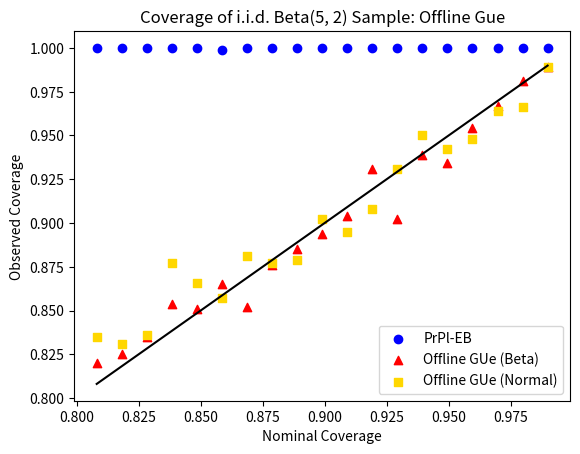

Here is the Python script that generated this plot:
import numpy as np
import scipy.stats as st
from scipy.integrate import dblquad
from scipy.optimize import fsolve
import matplotlib.pyplot as plt

np.random.seed(1)


def _gibbs(mu, data, alpha, omega):
    data_train = data[:len(data)//2]
    data_test = data[len(data)//2:]
    def risk(theta, data):
        return sum([(theta - X)**2 for X in data])/len(data)

    ratio =  -omega * len(data_test) * (risk(np.mean(data_train), data_test) - risk(mu, data_test))
    return ratio < np.log(1/alpha)

def gibbs(mu, data, alpha):
    boot_iters = 100
    coverages = []
    omegas = np.linspace(0, 200, num = 100)[1:]
    """
    omegas = np.append(omegas, np.linspace(1, 100, num = 100))
    omegas = np.append(omegas, np.linspace(100, 1000, num = 100))
    omegas = np.append(omegas, np.linspace(1000, 10000000, num = 100))
    """
    boot_a, boot_b, _, _ = st.fit(st.beta, data, bounds = [(0, 10), (0, 10)]).params
    for omega in omegas:
        coverage = 0
        for _ in range(boot_iters):
            boot_data = st.norm(loc = np.mean(data), scale = np.var(data, ddof=1)**0.5).rvs(size = len(data))#st.beta(a = boot_a, b = boot_b).rvs(size = len(data))
            coverage += _gibbs(np.mean(data), boot_data, alpha, omega)
        coverage /= boot_iters
        coverages.append(coverage)

    #omega = omegas[len(omegas) - np.argmin([abs(1 - alpha - coverage) for coverage in coverages[::-1]]) - 1]
    omega = omegas[np.argmin([abs(1 - alpha - coverage) for coverage in coverages])]
    #print(omega, coverages[np.argmin([abs(1 - alpha - coverage) for coverage in coverages])], boot_a/(boot_a + boot_b))
    return _gibbs(mu, data, alpha, omega)



P = st.beta(a=5, b=2)
mu = P.stats()[0]

gibbs_coverages = []
nom_coverages = np.linspace(0, 1, num = 100)[80:-1]
for nom_coverage in nom_coverages:
    break
    print(nom_coverage)
    gibbs_coverage = 0
    mc_iters = 1000
    for it in range(mc_iters):
        data = P.rvs(size = 10)
        gibbs_coverage += gibbs(mu, data, 1-nom_coverage)#_gibbs(mu, data, 1 - nom_coverage, 410-360*nom_coverage)
        #gibbs_coverage += _gibbs(mu, data, 1 - nom_coverage, 410)
        print("    ", gibbs_coverage/(it + 1))
    gibbs_coverage /= mc_iters
    gibbs_coverages.append(gibbs_coverage)
    print(gibbs_coverages)

ramdas_coverages = [0.998, 0.996, 1.0, 0.995, 0.998, 0.999, 0.996, 0.998, 1.0, 0.999, 1.0, 1.0, 1.0, 0.999, 1.0, 1.0, 1.0, 0.999, 1.0, 1.0, 1.0, 1.0, 1.0, 1.0, 1.0, 0.999, 1.0, 1.0, 1.0, 1.0, 1.0, 1.0, 1.0, 1.0, 1.0, 1.0, 1.0, 1.0, 1.0][-19:]
normal_coverages = [0.835, 0.831, 0.836, 0.877, 0.866, 0.857, 0.881, 0.877, 0.879, 0.902, 0.895, 0.908, 0.931, 0.95, 0.942, 0.948, 0.964, 0.966, 0.989] # Assume normal
beta_coverages = [0.82, 0.825, 0.835, 0.854, 0.851, 0.865, 0.852, 0.876, 0.885, 0.894, 0.904, 0.931, 0.902, 0.939, 0.934, 0.954, 0.967, 0.981, 0.989] # Assume beta
plt.scatter(nom_coverages, ramdas_coverages, color = "blue", label = "PrPl-EB")
plt.scatter(nom_coverages, beta_coverages, color = "red", marker = "^", label = "Offline GUe (Beta)")
plt.scatter(nom_coverages, normal_coverages, color = "gold", marker = "s", label = "Offline GUe (Normal)")
plt.plot(nom_coverages, nom_coverages, color = "black")
plt.xlabel("Nominal Coverage")
plt.ylabel("Observed Coverage")
plt.title("Coverage of i.i.d. Beta(5, 2) Sample: Offline Gue")
plt.legend()
plt.savefig("offline_ramdas.png")
